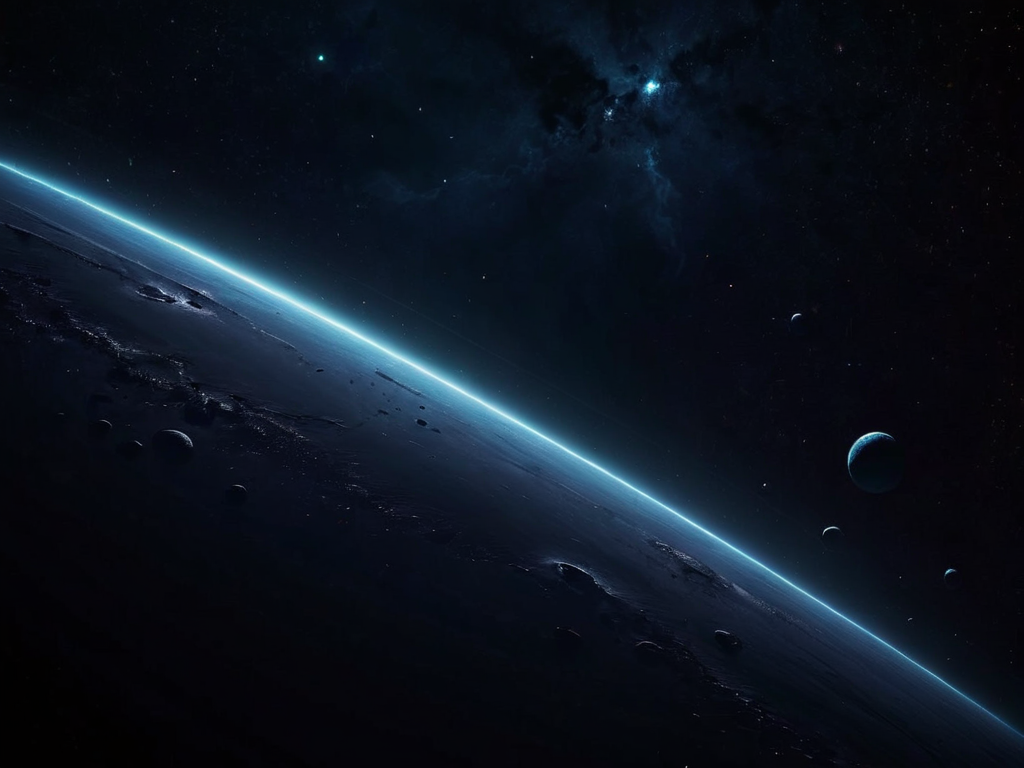
Generation parameters embedded in this image by AUTOMATIC1111 Stable Diffusion web UI or a fork of it (Forge, ...) (PNG 'parameters' text chunk):
dark space background image
Steps: 20, Sampler: DPM++ 2M, Schedule type: Karras, CFG scale: 7, Seed: 1148951233, Face restoration: CodeFormer, Size: 1024x768, Model hash: 00a14cdeaa, Model: starlightXLAnimated_v3, Version: v1.10.1